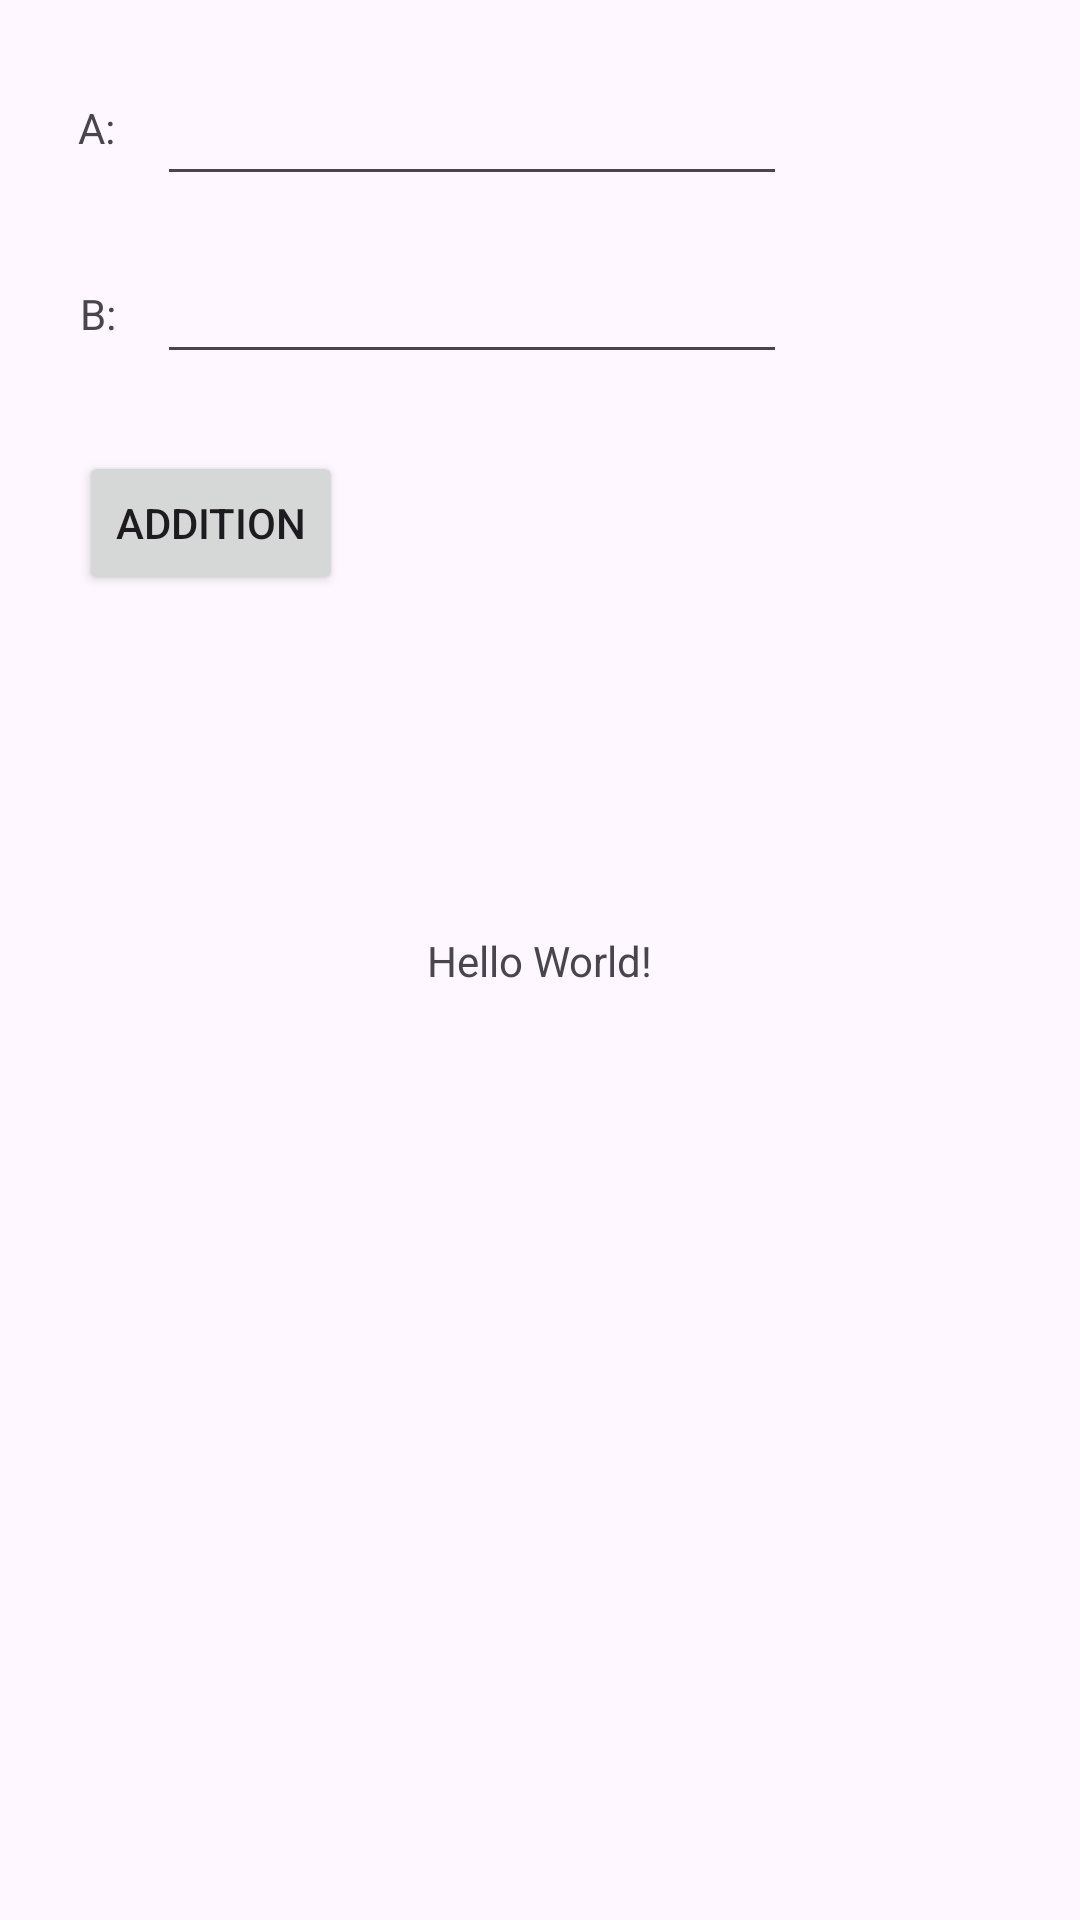

The Android layout XML behind this screen, and the referenced resources:
<!-- AndroidManifest.xml: application theme Theme.MyProjectOne -->
<!-- res/layout/activity_main.xml -->
<?xml version="1.0" encoding="utf-8"?>
<androidx.constraintlayout.widget.ConstraintLayout xmlns:android="http://schemas.android.com/apk/res/android"
    xmlns:app="http://schemas.android.com/apk/res-auto"
    xmlns:tools="http://schemas.android.com/tools"
    android:layout_width="match_parent"
    android:layout_height="match_parent"
    tools:context=".MainActivity">

    <TextView
        android:id="@+id/textView3"
        android:layout_width="wrap_content"
        android:layout_height="wrap_content"
        android:text="Hello World!"
        app:layout_constraintBottom_toBottomOf="parent"
        app:layout_constraintEnd_toEndOf="parent"
        app:layout_constraintStart_toStartOf="parent"
        app:layout_constraintTop_toTopOf="parent" />

    <EditText
        android:id="@+id/editTextNumberDecimal"
        android:layout_width="wrap_content"
        android:layout_height="wrap_content"
        android:ems="10"
        android:inputType="numberDecimal"
        app:layout_constraintBottom_toBottomOf="parent"
        app:layout_constraintEnd_toEndOf="parent"
        app:layout_constraintHorizontal_bias="0.348"
        app:layout_constraintStart_toStartOf="parent"
        app:layout_constraintTop_toTopOf="parent"
        app:layout_constraintVertical_bias="0.04" />

    <EditText
        android:id="@+id/editTextNumberDecimal2"
        android:layout_width="wrap_content"
        android:layout_height="wrap_content"
        android:ems="10"
        android:inputType="numberDecimal"
        app:layout_constraintBottom_toBottomOf="parent"
        app:layout_constraintEnd_toEndOf="parent"
        app:layout_constraintHorizontal_bias="0.348"
        app:layout_constraintStart_toStartOf="parent"
        app:layout_constraintTop_toTopOf="parent"
        app:layout_constraintVertical_bias="0.139" />

    <TextView
        android:id="@+id/textView"
        android:layout_width="wrap_content"
        android:layout_height="wrap_content"
        android:text="A:"
        app:layout_constraintBottom_toBottomOf="parent"
        app:layout_constraintEnd_toEndOf="parent"
        app:layout_constraintHorizontal_bias="0.075"
        app:layout_constraintStart_toStartOf="parent"
        app:layout_constraintTop_toTopOf="parent"
        app:layout_constraintVertical_bias="0.053" />

    <TextView
        android:id="@+id/textView2"
        android:layout_width="wrap_content"
        android:layout_height="wrap_content"
        android:text="B:"
        app:layout_constraintBottom_toBottomOf="parent"
        app:layout_constraintEnd_toEndOf="parent"
        app:layout_constraintHorizontal_bias="0.077"
        app:layout_constraintStart_toStartOf="parent"
        app:layout_constraintTop_toTopOf="parent"
        app:layout_constraintVertical_bias="0.153" />

    <Button
        android:id="@+id/button"
        android:layout_width="wrap_content"
        android:layout_height="wrap_content"
        android:text="Addition"
        app:layout_constraintBottom_toBottomOf="parent"
        app:layout_constraintEnd_toEndOf="parent"
        app:layout_constraintHorizontal_bias="0.097"
        app:layout_constraintStart_toStartOf="parent"
        app:layout_constraintTop_toTopOf="parent"
        app:layout_constraintVertical_bias="0.254" />

</androidx.constraintlayout.widget.ConstraintLayout>
<!-- resources referenced by this layout -->
<resources>
  <style name="Theme.MyProjectOne" parent="Base.Theme.MyProjectOne" />
  <style name="Base.Theme.MyProjectOne" parent="Theme.Material3.DayNight.NoActionBar">
          
          
      </style>
</resources>
